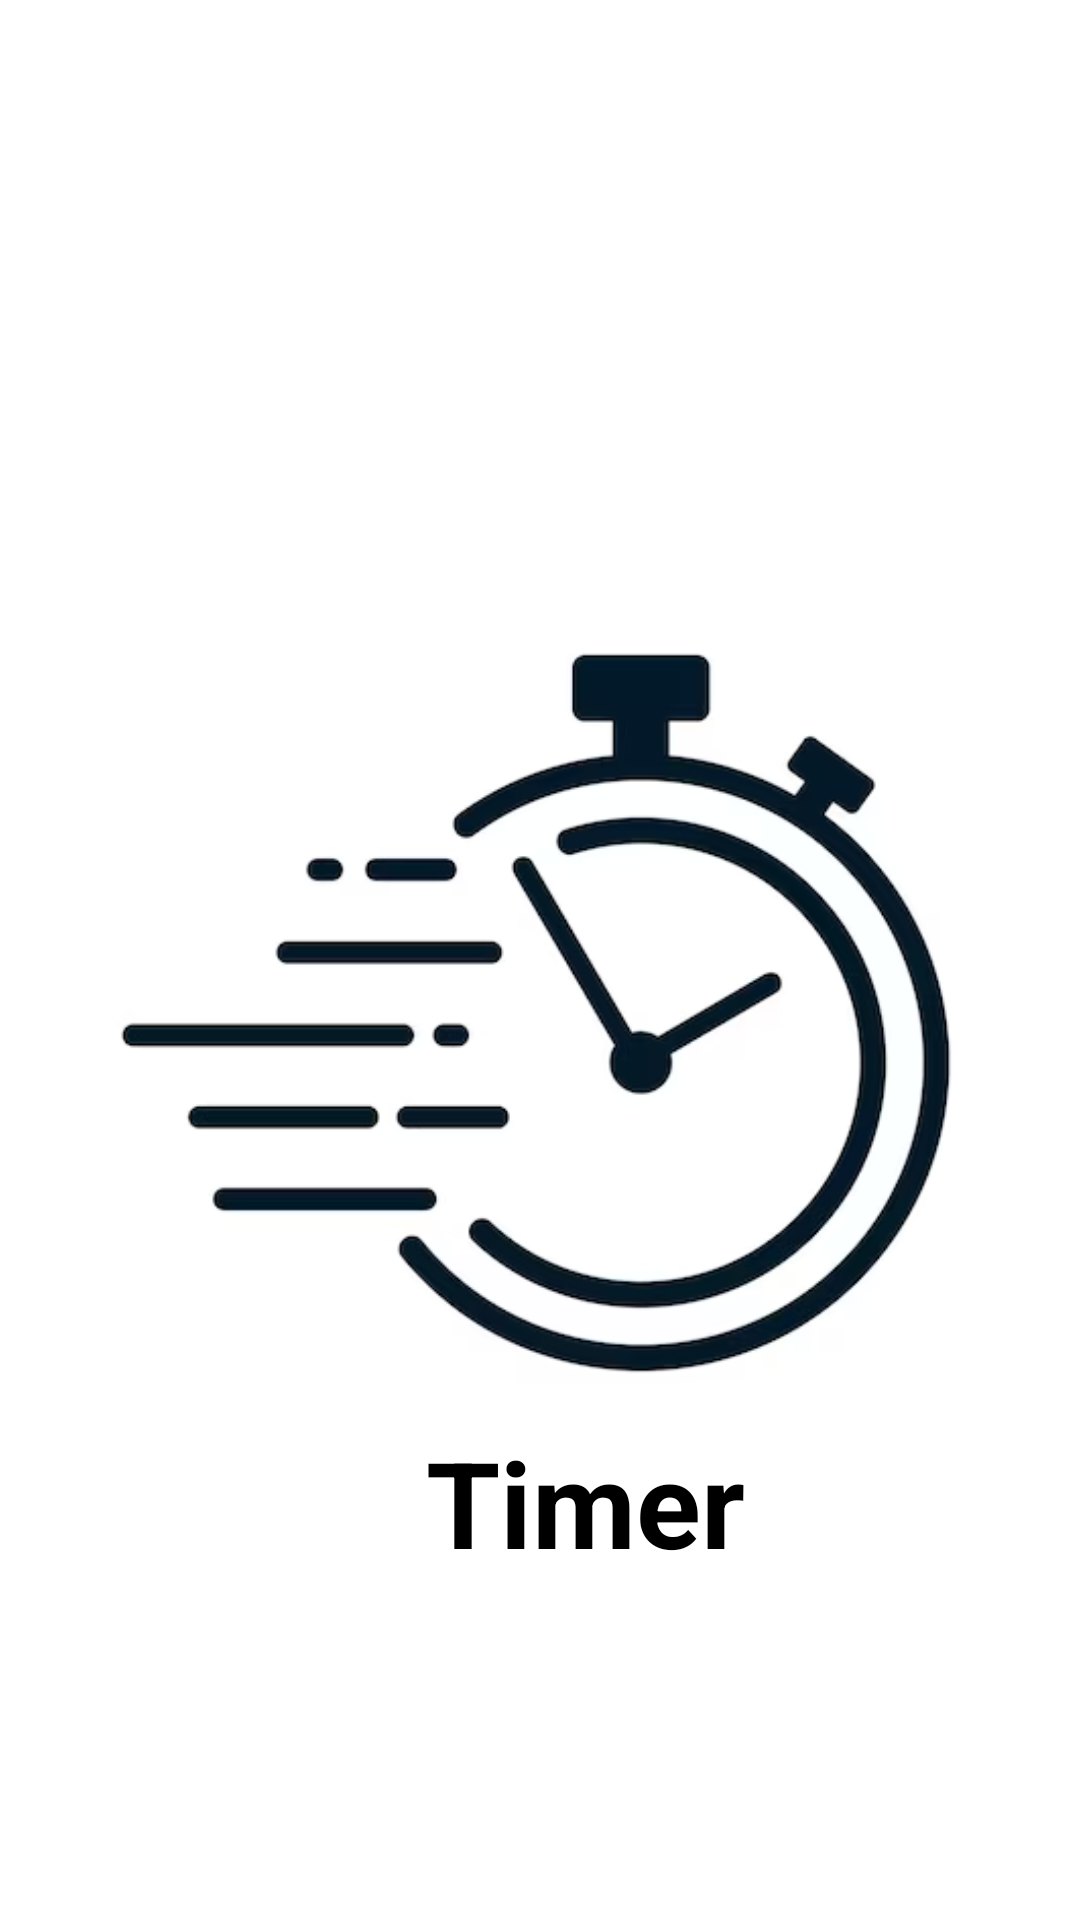

Layout XML and referenced resources for this Android screen:
<!-- AndroidManifest.xml: application theme Theme.Timer -->
<!-- res/layout/activity_ss.xml -->
<?xml version="1.0" encoding="utf-8"?>
<LinearLayout xmlns:android="http://schemas.android.com/apk/res/android"
    xmlns:app="http://schemas.android.com/apk/res-auto"
    xmlns:tools="http://schemas.android.com/tools"
    android:layout_width="match_parent"
    android:orientation="vertical"
    android:background="@color/white"
    android:layout_height="match_parent"
    tools:context=".ss">

    <ImageView
        android:id="@+id/imageView2"
        android:layout_width="290dp"
        android:layout_height="274dp"
        android:layout_gravity="center"
        android:layout_marginTop="200sp"
        app:srcCompat="@drawable/i" />

    <TextView
        android:id="@+id/textView"
        android:layout_width="135dp"
        android:layout_height="match_parent"
        android:layout_gravity="center"
        android:layout_marginRight="-30sp"
        android:text="Timer"
        android:textColor="@color/black"
        android:textSize="40sp"
        android:textStyle="bold" />


</LinearLayout>
<!-- resources referenced by this layout -->
<resources>
  <!-- drawable i: png bitmap (drawable, 65385 bytes) -->
  <style name="Theme.Timer" parent="Theme.MaterialComponents.Light.NoActionBar.Bridge">
          
          <item name="colorPrimary">@color/purple_500</item>
          <item name="colorPrimaryVariant">@color/purple_700</item>
          <item name="colorOnPrimary">@color/white</item>
          
          <item name="colorSecondary">@color/teal_200</item>
          <item name="colorSecondaryVariant">@color/teal_700</item>
          <item name="colorOnSecondary">@color/black</item>
          
          <item name="android:statusBarColor">?attr/colorPrimaryVariant</item>
          
      </style>
  <!-- not gathered from this repository: default colours our renderer supplied (Android Studio template values) -->
  <color name="purple_500">#FF6200EE</color>
  <color name="purple_700">#FF3700B3</color>
  <color name="teal_200">#FF03DAC5</color>
  <color name="teal_700">#FF018786</color>
  <color name="black">#FF000000</color>
  <color name="white">#FFFFFFFF</color>
</resources>
